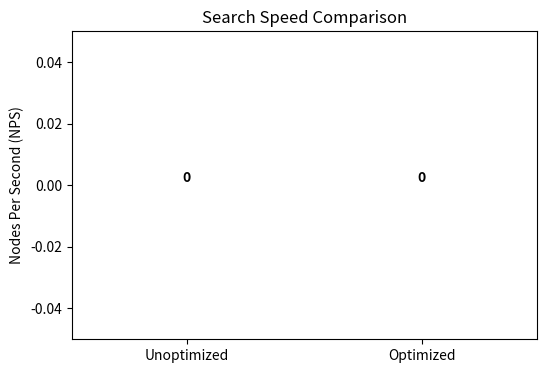

This figure's Python source: (Note: this script raises an exception after producing the figure.)
import matplotlib.pyplot as plt
import numpy as np
import sys
import re
import os

def parse_log(filename):
    nps = 0
    lengths = []
    rave_wins = 0
    total_games = 0
    
    if not os.path.exists(filename):
        print(f"Error: File {filename} not found.")
        return 0, [], 0, 0

    with open(filename, 'r') as f:
        content = f.read()
        
        # Parse NPS
        # "Nodes Per Second (NPS): 41231"
        nps_match = re.search(r"Nodes Per Second \(NPS\): (\d+)", content)
        if nps_match:
            nps = int(nps_match.group(1))
            
        # Parse Game Lengths
        # "Game 1: ... won in 35 moves."
        lengths = [int(m) for m in re.findall(r"won in (\d+) moves", content)]
        
        # Parse Win Rate (Robust for partial logs)
        # Check for "Final Results" first
        win_match = re.search(r"RAVE Wins: (\d+)", content)
        if win_match:
            rave_wins = int(win_match.group(1))
            total_games = len(lengths) # Or parse "Games: 20"
        else:
            # Fallback: Count wins manually from game lines
            # "Game 1: RAVE(Red) vs UCT(Blue)... Blue won" -> UCT Win
            # "Game 2: UCT(Red) vs RAVE(Blue)... Blue won" -> RAVE Win
            # RAVE is Red in odd games (1, 3...), Blue in even games (2, 4...)
            
            # Find all game lines
            game_lines = re.findall(r"Game (\d+): .*? (Red|Blue) won", content)
            rave_wins = 0
            total_games = 0
            
            for g_num, winner in game_lines:
                game_idx = int(g_num)
                total_games += 1
                
                rave_is_red = (game_idx % 2 != 0)
                
                if rave_is_red and winner == 'Red':
                    rave_wins += 1
                elif not rave_is_red and winner == 'Blue':
                    rave_wins += 1
        
    return nps, lengths, rave_wins, total_games

def plot_uct_improvement(unopt_rave_wins, unopt_total, opt_rave_wins, opt_total, pool_rave_wins, pool_total):
    # Calculate UCT Win Rates (100 - RAVE%)
    # We compare Pool Only (Baseline) vs Optimized (With TT)
    if pool_total > 0 and opt_total > 0:
        pool_uct_wr = 100 - (pool_rave_wins / pool_total * 100)
        opt_uct_wr = 100 - (opt_rave_wins / opt_total * 100)
        
        scenarios = ['Without TT', 'With TT']
        win_rates = [pool_uct_wr, opt_uct_wr]
        
        plt.figure(figsize=(8, 6))
        bars = plt.bar(scenarios, win_rates, color=['#95a5a6', '#3498db'])
        plt.title('Impact of Transposition Table on UCT Strength')
        plt.ylabel('UCT Win Rate (%)')
        plt.ylim(0, 60)
        
        # Add improvement arrow
        plt.annotate('', xy=(1, opt_uct_wr), xytext=(0, pool_uct_wr),
                    arrowprops=dict(arrowstyle="->", color='black', lw=1.5))
        plt.text(0.5, (pool_uct_wr + opt_uct_wr)/2 + 2, 
                f'+{opt_uct_wr - pool_uct_wr:.1f}% Improvement', 
                ha='center', fontweight='bold', color='green')
        
        for bar in bars:
            height = bar.get_height()
            plt.text(bar.get_x() + bar.get_width()/2., height + 1,
                    f'{height:.1f}%', ha='center', va='bottom', fontweight='bold')
        
        output_path = 'plots/tt_impact_uct_improvement.png'
        plt.savefig(output_path)
        print(f"Generated {output_path}")

    # 2. Individual Plots (Keep these for reference)
    plot_single_win_rate(unopt_rave_wins, unopt_total, 'Baseline (Unoptimized)', 'plots/win_rate_baseline_unoptimized.png', '#95a5a6')
    plot_single_win_rate(opt_rave_wins, opt_total, 'Fully Optimized (TT + Pool)', 'plots/win_rate_fully_optimized.png', '#2ecc71')
    plot_single_win_rate(pool_rave_wins, pool_total, 'Pool Only (No TT)', 'plots/win_rate_pool_only.png', '#f39c12')

def plot_single_win_rate(rave_wins, total, title, filename, color):
    if total == 0: return
    
    rave_pct = (rave_wins / total) * 100
    uct_pct = 100 - rave_pct
    
    plt.figure(figsize=(6, 5))
    plt.bar(['RAVE', 'UCT'], [rave_pct, uct_pct], color=[color, '#34495e'])
    plt.title(f'Win Rate: {title}\n({total} Games)')
    plt.ylabel('Win Rate (%)')
    plt.ylim(0, 100)
    
    for i, v in enumerate([rave_pct, uct_pct]):
        plt.text(i, v + 2, f'{v:.1f}%', ha='center', fontweight='bold')
        
    plt.savefig(filename)
    print(f"Generated {filename}")

def plot_nps(opt_nps, unopt_nps):
    configs = ['Unoptimized', 'Optimized']
    nps = [unopt_nps, opt_nps]
    
    plt.figure(figsize=(6, 4))
    bars = plt.bar(configs, nps, color=['#95a5a6', '#2ecc71'])
    plt.title('Search Speed Comparison')
    plt.ylabel('Nodes Per Second (NPS)')
    
    min_nps = min(nps) if nps else 0
    max_nps = max(nps) if nps else 0
    plt.ylim(min_nps * 0.8, max_nps * 1.1)
    
    for bar in bars:
        height = bar.get_height()
        plt.text(bar.get_x() + bar.get_width()/2., height,
                f'{height:,}', ha='center', va='bottom', fontweight='bold')
    
    output_path = 'plots/performance_nps_comparison.png'
    plt.savefig(output_path)
    print(f"Generated {output_path}")

def plot_consistency(opt_lengths, unopt_lengths):
    plt.figure(figsize=(8, 5))
    data = [unopt_lengths, opt_lengths]
    plt.boxplot(data, tick_labels=['Unoptimized', 'Optimized'])
    plt.title('Game Length Consistency Distribution')
    plt.ylabel('Moves per Game')
    plt.grid(axis='y', linestyle='--', alpha=0.7)
    
    output_path = 'plots/game_length_consistency_distribution.png'
    plt.savefig(output_path)
    print(f"Generated {output_path}")

if __name__ == "__main__":
    # Updated paths to results/ directory
    opt_log = 'results/logs_optimized.txt'
    unopt_log = 'results/logs_unoptimized.txt'
    nott_log = 'results/logs_pool_only.txt'
    
    if len(sys.argv) > 1: opt_log = sys.argv[1]
    if len(sys.argv) > 2: unopt_log = sys.argv[2]
    if len(sys.argv) > 3: nott_log = sys.argv[3]
    
    print(f"Parsing Optimized Log: {opt_log}")
    opt_nps, opt_lengths, opt_rave_wins, opt_total = parse_log(opt_log)
    
    print(f"Parsing Unoptimized Log: {unopt_log}")
    unopt_nps, unopt_lengths, unopt_rave_wins, unopt_total = parse_log(unopt_log)
    
    print(f"Parsing Pool Only Log: {nott_log}")
    nott_nps, nott_lengths, nott_rave_wins, nott_total = parse_log(nott_log)

    # Ensure plots directory exists
    if not os.path.exists('plots'):
        os.makedirs('plots')

    # 1. Win Rates (All Scenarios)
    plot_uct_improvement(unopt_rave_wins, unopt_total, opt_rave_wins, opt_total, nott_rave_wins, nott_total)
    
    # 2. NPS Comparison
    plot_nps(opt_nps, unopt_nps)
    
    # 3. Consistency Comparison (Removed as per user request)
    # plot_consistency(opt_lengths, unopt_lengths)

    # 4. TT Hits Visualization
    with open(opt_log, 'r') as f:
        content = f.read()
        hits = [int(m) for m in re.findall(r"TT Hits: (\d+)", content)]
        
        if hits:
            plt.figure(figsize=(10, 5))
            games = range(1, len(hits) + 1)
            plt.bar(games, hits, color='#8e44ad')
            plt.title('Transposition Table Hits per Game')
            plt.xlabel('Game Number')
            plt.ylabel('Number of Hits')
            plt.tight_layout()
            output_path = 'plots/tt_hits_per_game_optimized.png'
            plt.savefig(output_path)
            print(f"Generated {output_path}")
